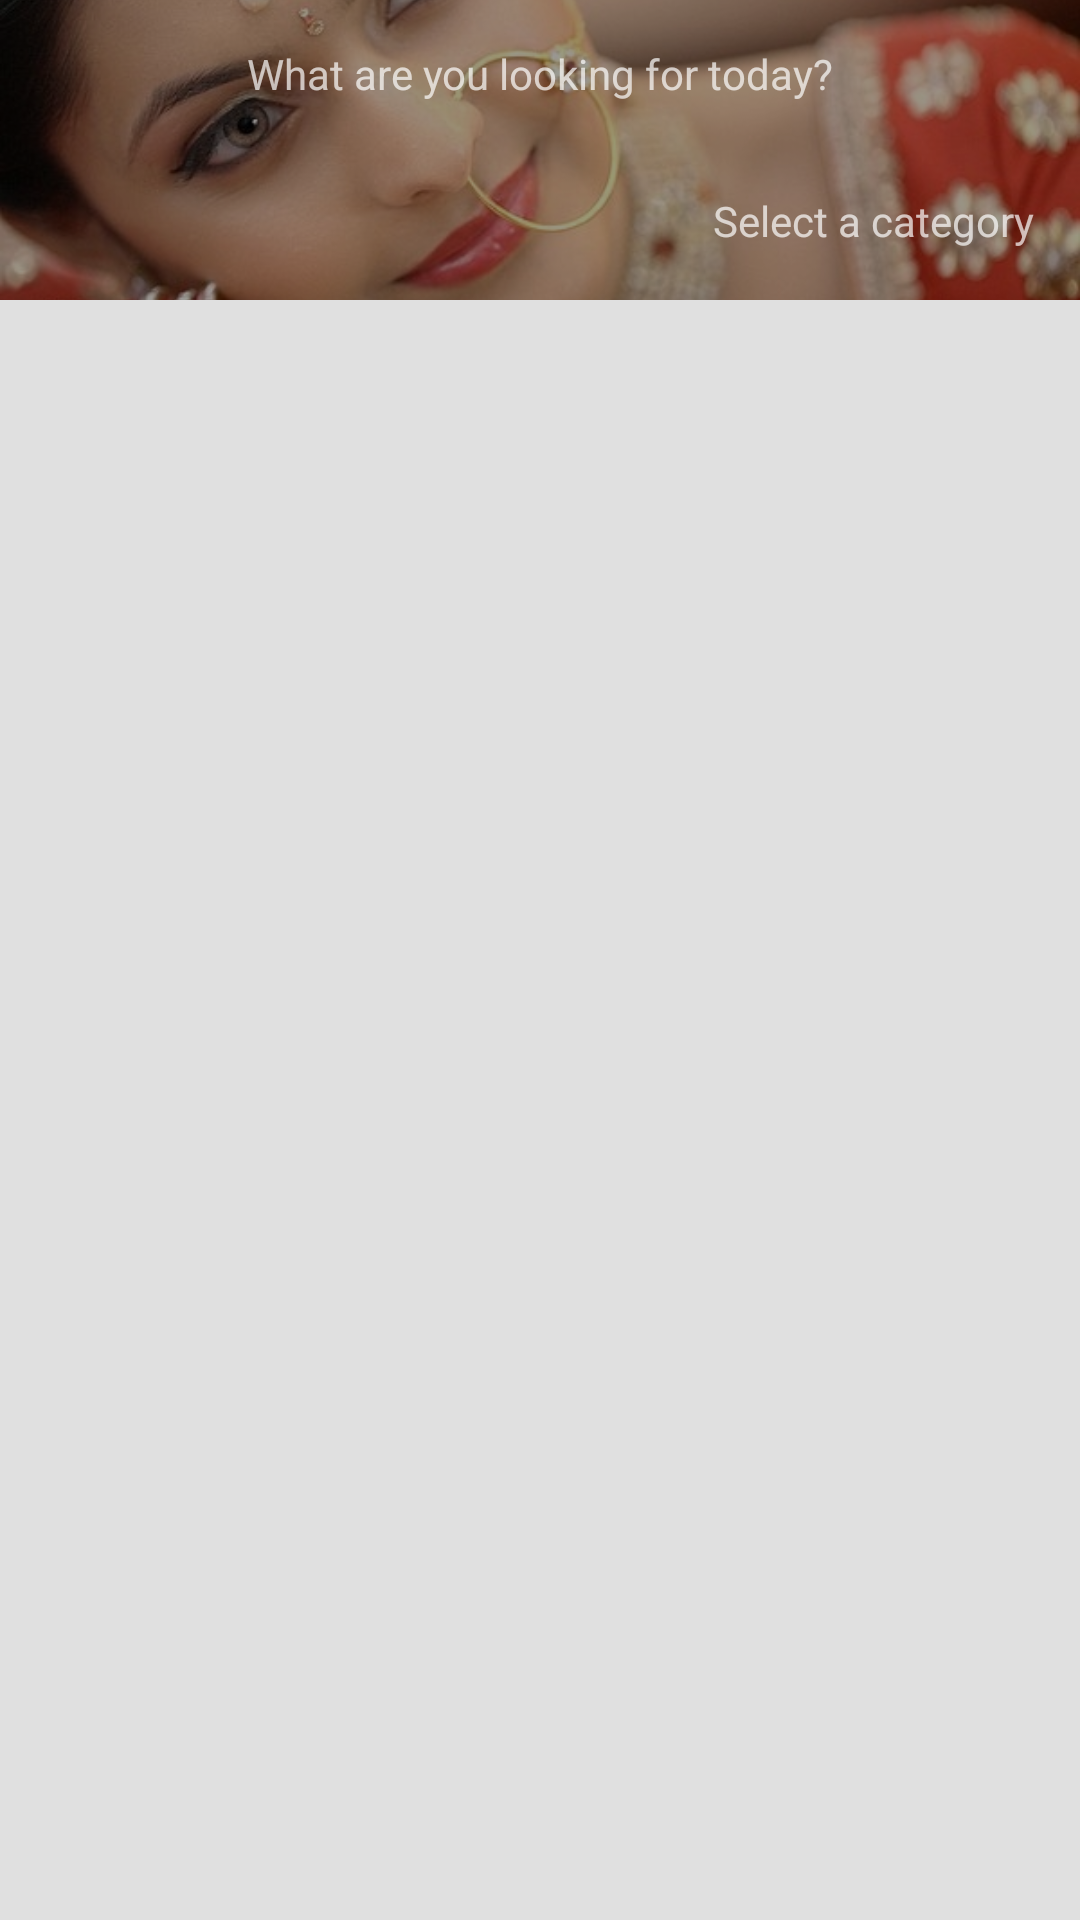

Android layout source for this screen:
<!-- AndroidManifest.xml: application theme AppTheme -->
<!-- res/layout/content_home.xml -->
<?xml version="1.0" encoding="utf-8"?>
<RelativeLayout xmlns:android="http://schemas.android.com/apk/res/android"
    xmlns:app="http://schemas.android.com/apk/res-auto"
    xmlns:tools="http://schemas.android.com/tools"
    android:layout_width="match_parent"
    android:layout_height="match_parent"

    android:background="@color/grey_300"
    tools:context="com.srisbeauty.srisbeauty.Home"
    tools:showIn="@layout/app_bar_home"
   >
        <FrameLayout
            android:layout_width="match_parent"
            android:layout_height="100dp" android:id="@+id/frame">
                <ImageView
                    android:layout_width="match_parent"
                    android:layout_height="100dp" android:scaleType="centerCrop" android:src="@drawable/bridalsomething" />
                <LinearLayout
                    android:layout_width="match_parent"
                    android:layout_height="match_parent" android:orientation="vertical" android:background="@color/black_overlay">
                        <TextView
                            android:layout_width="wrap_content"
                            android:layout_height="wrap_content" android:alpha="0.7" android:padding="10dp" android:layout_margin="5dp" android:text="What are you looking for today?" android:textColor="@android:color/white" android:layout_gravity="center" />
                        <TextView
                            android:layout_width="wrap_content"
                            android:layout_height="wrap_content" android:alpha="0.7" android:padding="10dp" android:layout_margin="5dp" android:text="Select a category" android:textColor="@android:color/white" android:layout_gravity="right" />

                </LinearLayout>

        </FrameLayout>
        <com.daimajia.slider.library.SliderLayout
            android:layout_marginTop="5dp" android:layout_marginBottom="5dp"
            android:id="@+id/imageoffersllider" android:layout_below="@+id/frame"
            android:layout_width="match_parent"
            android:layout_height="150dp" android:visibility="gone"
            />

        <android.support.v7.widget.RecyclerView
            android:layout_marginTop="5dp"
            android:layout_width="match_parent"
            android:layout_height="wrap_content"

             android:id="@+id/categoryselect" android:layout_below="@+id/imageoffersllider">

        </android.support.v7.widget.RecyclerView>



</RelativeLayout>
<!-- res/layout/app_bar_home.xml (included above) -->
<?xml version="1.0" encoding="utf-8"?>
<android.support.design.widget.CoordinatorLayout xmlns:android="http://schemas.android.com/apk/res/android"
    xmlns:app="http://schemas.android.com/apk/res-auto"
    xmlns:tools="http://schemas.android.com/tools"
    android:layout_width="match_parent"
    android:layout_height="match_parent"
    tools:context="com.ishan387.testlogin.Home">

    <android.support.design.widget.AppBarLayout
        android:layout_width="match_parent"
        android:layout_height="wrap_content"
        android:theme="@style/AppTheme.AppBarOverlay">

        <android.support.v7.widget.Toolbar
            android:id="@+id/toolbar"
            android:layout_width="match_parent"
            android:layout_height="?attr/actionBarSize"
        android:background="?attr/colorPrimary"
            app:layout_scrollFlags="scroll|snap"
        app:popupTheme="@style/AppTheme.PopupOverlay"
        android:layout_marginBottom="3dp"/>
    </android.support.design.widget.AppBarLayout>

    <include layout="@layout/content_home" />

    <android.support.design.widget.FloatingActionButton
        android:id="@+id/fab"
        android:layout_width="wrap_content"
        android:layout_height="wrap_content"
        android:layout_gravity="bottom|end"
        android:layout_margin="@dimen/fab_margin"
        app:srcCompat="@drawable/ic_action_cart" />

</android.support.design.widget.CoordinatorLayout>
<!-- resources referenced by this layout -->
<resources>
  <color name="black_overlay">#66000000</color>
  <color name="grey_300">#E0E0E0</color>
  <dimen name="fab_margin">16dp</dimen>
  <!-- drawable bridalsomething: jpeg bitmap (drawable, 149951 bytes) -->
  <style name="AppTheme.AppBarOverlay" parent="ThemeOverlay.AppCompat.Dark.ActionBar" />
  <style name="AppTheme.PopupOverlay" parent="ThemeOverlay.AppCompat.Light" />
  <style name="AppTheme" parent="Theme.AppCompat.Light.DarkActionBar">
          <item name="colorPrimary">@color/colorPrimary</item>
          <item name="colorPrimaryDark">@color/colorPrimaryDark</item>
          <item name="colorAccent">@color/colorAccent</item>
          <item name="android:colorForeground">@color/foreground_material_light</item>
      </style>
  <color name="colorPrimary">#f05545</color>
  <color name="colorPrimaryDark">#b71c1c</color>
  <color name="colorAccent">#FFA000</color>
</resources>
